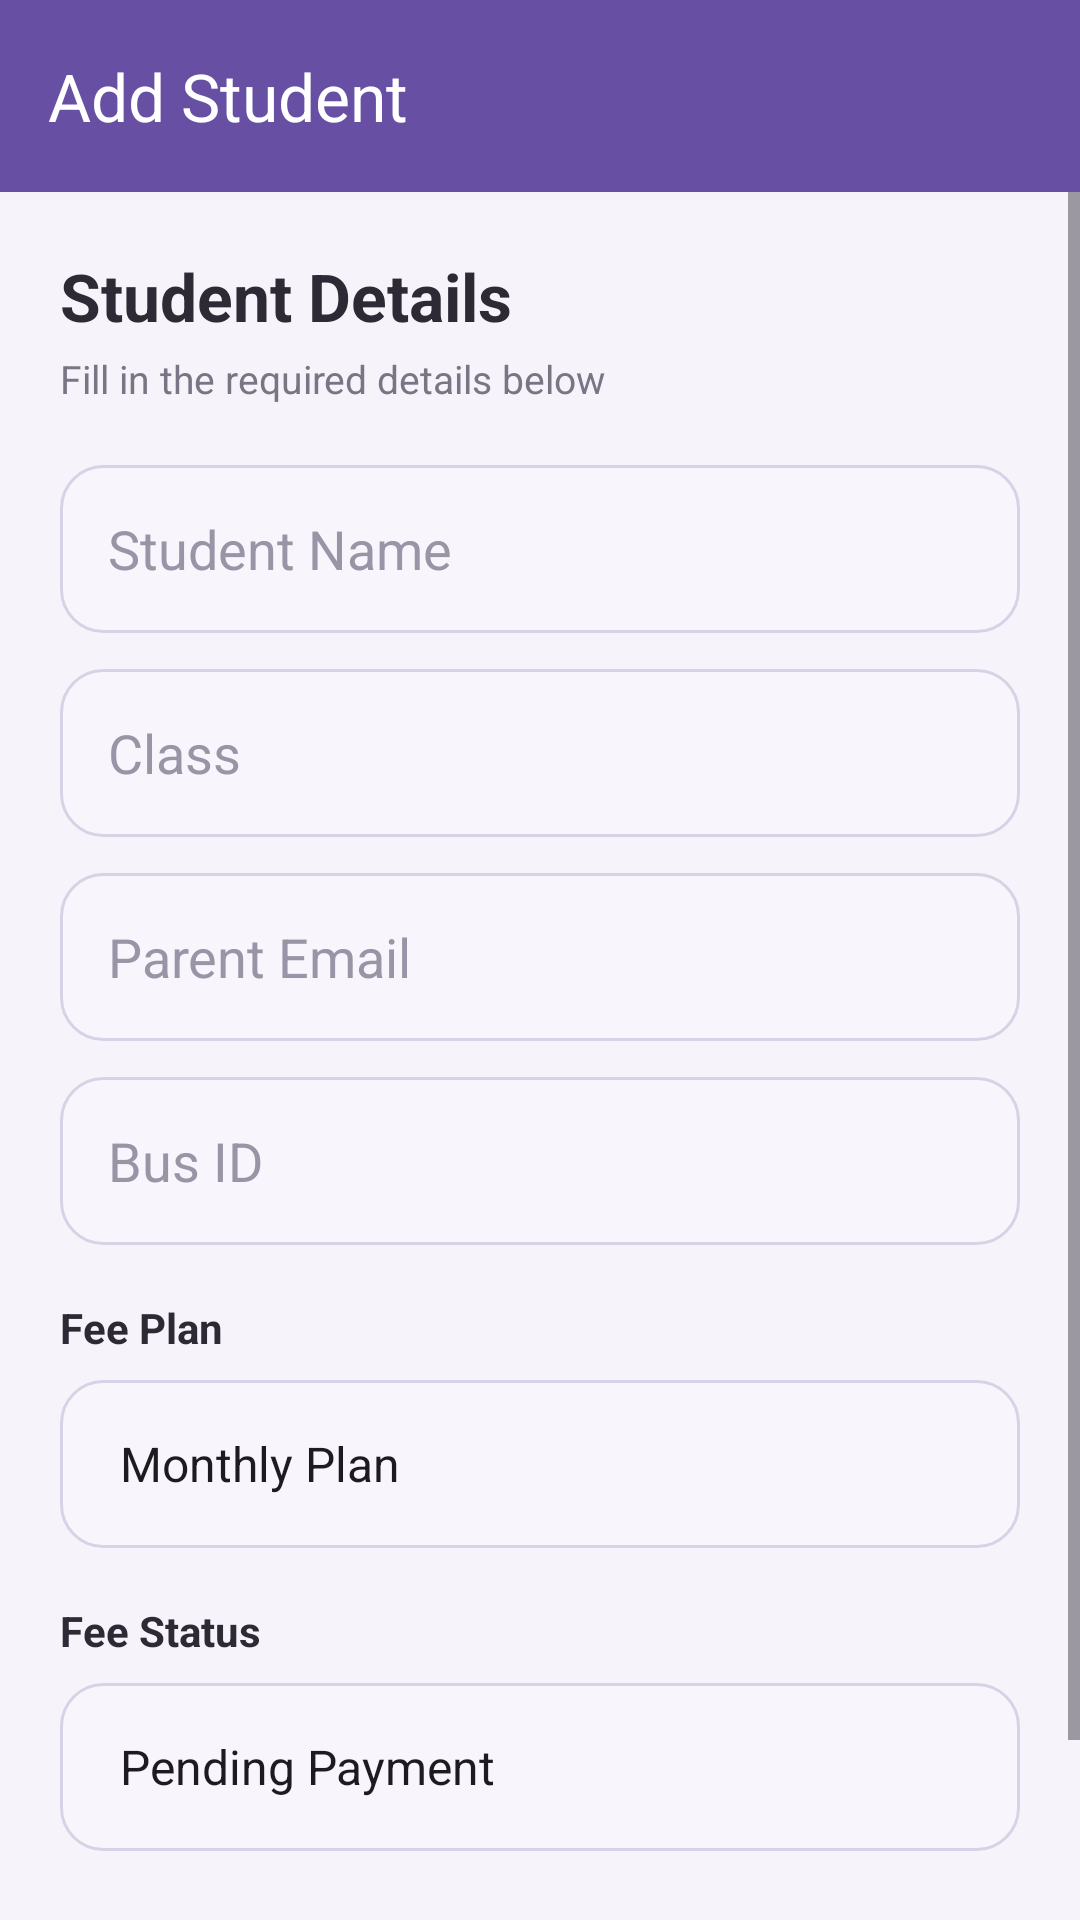

This screen was rendered from an Android layout file. Write that file and the resources it references.
<!-- AndroidManifest.xml: application theme Theme.SchoolBusApp -->
<!-- res/layout/activity_add_student.xml -->
<?xml version="1.0" encoding="utf-8"?>
<LinearLayout xmlns:android="http://schemas.android.com/apk/res/android"
    xmlns:app="http://schemas.android.com/apk/res-auto"
    android:layout_width="match_parent"
    android:layout_height="match_parent"
    android:orientation="vertical"
    android:background="#F6F4FA">

    <androidx.appcompat.widget.Toolbar
        android:id="@+id/toolbar"
        android:layout_width="match_parent"
        android:layout_height="wrap_content"
        android:background="?attr/colorPrimary"
        app:title="Add Student"
        app:titleTextColor="@android:color/white" />

    <ScrollView
        android:layout_width="match_parent"
        android:layout_height="match_parent"
        android:fillViewport="true">

        <LinearLayout
            android:layout_width="match_parent"
            android:layout_height="wrap_content"
            android:orientation="vertical"
            android:padding="20dp">

            <TextView
                android:layout_width="wrap_content"
                android:layout_height="wrap_content"
                android:text="Student Details"
                android:textColor="#2E2A35"
                android:textSize="22sp"
                android:textStyle="bold" />

            <TextView
                android:layout_width="wrap_content"
                android:layout_height="wrap_content"
                android:layout_marginTop="4dp"
                android:text="Fill in the required details below"
                android:textColor="#7A7485"
                android:textSize="13sp" />

            <EditText
                android:id="@+id/etStudentName"
                android:layout_width="match_parent"
                android:layout_height="56dp"
                android:layout_marginTop="20dp"
                android:background="@drawable/bg_edittext_rounded"
                android:hint="Student Name"
                android:inputType="textPersonName"
                android:paddingStart="16dp"
                android:paddingEnd="16dp"
                android:textColor="#2E2A35"
                android:textColorHint="#9A94A6" />

            <EditText
                android:id="@+id/etStudentClass"
                android:layout_width="match_parent"
                android:layout_height="56dp"
                android:layout_marginTop="12dp"
                android:background="@drawable/bg_edittext_rounded"
                android:hint="Class"
                android:inputType="text"
                android:paddingStart="16dp"
                android:paddingEnd="16dp"
                android:textColor="#2E2A35"
                android:textColorHint="#9A94A6" />

            <EditText
                android:id="@+id/etParentEmail"
                android:layout_width="match_parent"
                android:layout_height="56dp"
                android:layout_marginTop="12dp"
                android:background="@drawable/bg_edittext_rounded"
                android:hint="Parent Email"
                android:inputType="textEmailAddress"
                android:paddingStart="16dp"
                android:paddingEnd="16dp"
                android:textColor="#2E2A35"
                android:textColorHint="#9A94A6" />

            <EditText
                android:id="@+id/etBusId"
                android:layout_width="match_parent"
                android:layout_height="56dp"
                android:layout_marginTop="12dp"
                android:background="@drawable/bg_edittext_rounded"
                android:hint="Bus ID"
                android:inputType="text"
                android:paddingStart="16dp"
                android:paddingEnd="16dp"
                android:textColor="#2E2A35"
                android:textColorHint="#9A94A6" />

            <TextView
                android:layout_width="wrap_content"
                android:layout_height="wrap_content"
                android:layout_marginTop="18dp"
                android:text="Fee Plan"
                android:textColor="#2E2A35"
                android:textStyle="bold" />

            <Spinner
                android:id="@+id/spFeePlan"
                android:layout_width="match_parent"
                android:layout_height="56dp"
                android:layout_marginTop="8dp"
                android:background="@drawable/bg_edittext_rounded"
                android:entries="@array/fee_plans"
                android:paddingStart="12dp"
                android:paddingEnd="12dp" />

            <TextView
                android:layout_width="wrap_content"
                android:layout_height="wrap_content"
                android:layout_marginTop="18dp"
                android:text="Fee Status"
                android:textColor="#2E2A35"
                android:textStyle="bold" />

            <Spinner
                android:id="@+id/spFeeStatus"
                android:layout_width="match_parent"
                android:layout_height="56dp"
                android:layout_marginTop="8dp"
                android:background="@drawable/bg_edittext_rounded"
                android:entries="@array/fee_status"
                android:paddingStart="12dp"
                android:paddingEnd="12dp" />

            <Button
                android:id="@+id/btnSaveStudent"
                android:layout_width="match_parent"
                android:layout_height="wrap_content"
                android:layout_marginTop="22dp"
                android:text="Save Student" />

        </LinearLayout>
    </ScrollView>

</LinearLayout>
<!-- resources referenced by this layout -->
<resources>
  <string-array name="fee_plans">
          <item>Monthly Plan</item>
          <item>Quarterly Plan</item>
          <item>Yearly Plan</item>
      </string-array>
  <string-array name="fee_status">
          <item>Pending Payment</item>
          <item>Payment Completed</item>
      </string-array>
  <!-- drawable bg_edittext_rounded (drawable) -->
  <?xml version="1.0" encoding="utf-8"?>
  <shape xmlns:android="http://schemas.android.com/apk/res/android">
      <solid android:color="#F8F6FC" />
      <corners android:radius="14dp" />
      <stroke
          android:width="1dp"
          android:color="#D8D2E6" />
  </shape>
  <style name="Theme.SchoolBusApp" parent="Base.Theme.SchoolBusApp" />
  <style name="Base.Theme.SchoolBusApp" parent="Theme.Material3.DayNight.NoActionBar">
          
      </style>
</resources>
